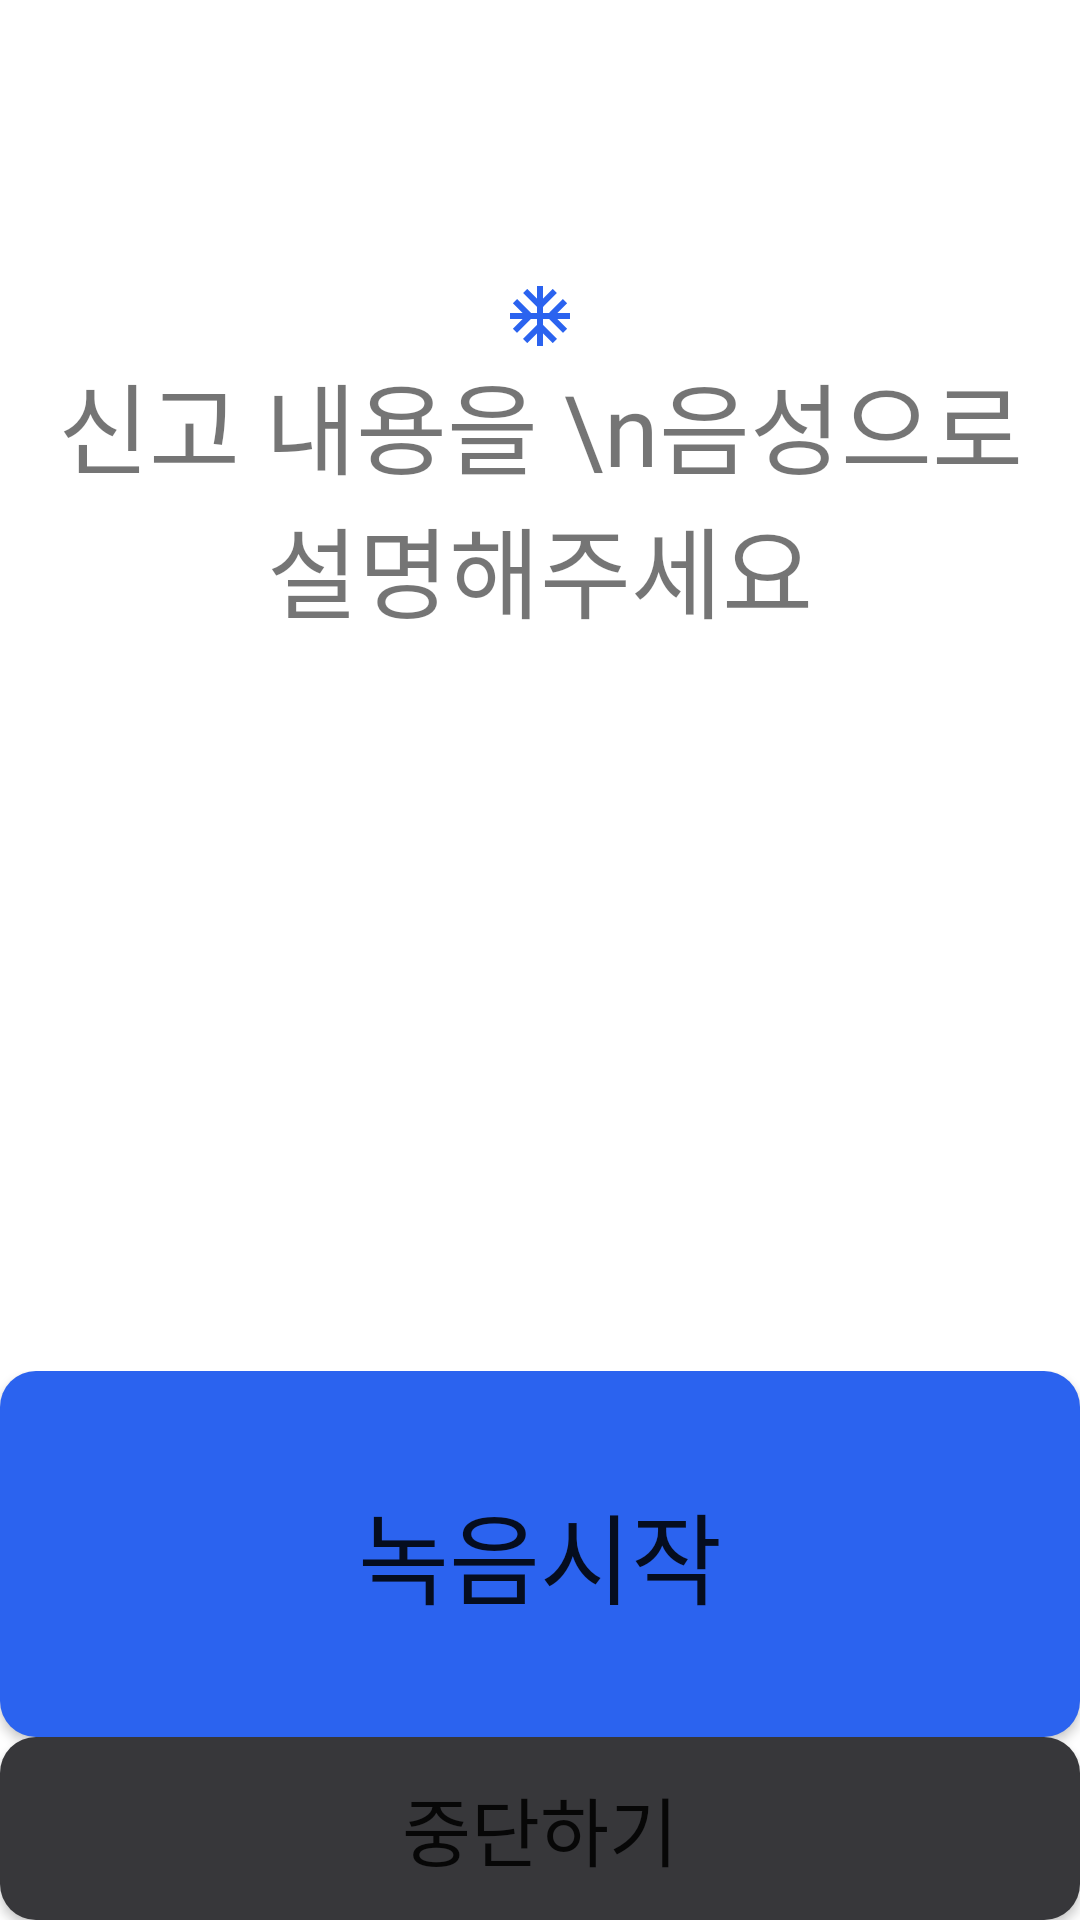

Produce the Android XML layout that renders to this screen, including the resource entries it uses.
<!-- AndroidManifest.xml: application theme Theme.Wherever -->
<!-- res/layout/activity_record.xml -->
<?xml version="1.0" encoding="utf-8"?>
<androidx.constraintlayout.widget.ConstraintLayout xmlns:android="http://schemas.android.com/apk/res/android"
    xmlns:tools="http://schemas.android.com/tools"
    xmlns:app="http://schemas.android.com/apk/res-auto"
    android:layout_width="match_parent"
    android:layout_height="match_parent"
    tools:context=".RecordActivity">

    <LinearLayout
        android:layout_width="match_parent"
        android:layout_height="match_parent"
        android:orientation="vertical">

        <LinearLayout
            android:layout_width="match_parent"
            android:layout_height="0dp"
            android:layout_weight="7"
            android:orientation="vertical"
            android:gravity="bottom">

            <ImageView
                android:id="@+id/logo"
                android:layout_width="match_parent"
                android:layout_height="wrap_content"
                android:layout_marginTop="38dp"
                android:src="@drawable/ic_baseline_ac_unit_24"
                app:layout_constraintEnd_toEndOf="parent"
                app:layout_constraintStart_toStartOf="parent"
                app:layout_constraintTop_toTopOf="parent" />

            <TextView
                style="@style/textTitle"
                android:layout_width="match_parent"
                android:layout_height="wrap_content"
                android:textAlignment="center"
                android:text="신고 내용을 \n음성으로 설명해주세요" />
        </LinearLayout>

        <LinearLayout
            android:layout_width="wrap_content"
            android:layout_height="0dp"
            android:layout_weight="8"
            android:layout_gravity="center">
            <ImageView
                android:id="@+id/aiView"
                android:layout_width="wrap_content"
                android:layout_height="wrap_content"
                android:layout_weight="2"
                android:src="@drawable/recording"
                android:layout_marginTop="70dp"
                android:layout_marginBottom="80dp"
                app:layout_constraintEnd_toEndOf="parent"
                app:layout_constraintStart_toStartOf="parent"
                app:layout_constraintTop_toTopOf="parent" />
        </LinearLayout>

        <LinearLayout
            android:layout_width="match_parent"
            android:layout_height="0dp"
            android:layout_weight="6"
            android:orientation="vertical">
            <android.widget.Button
                android:id="@+id/recordBtn"
                android:layout_width="match_parent"
                android:layout_height="0dp"
                android:layout_weight="2"
                style="@style/mainButton"
                android:text="녹음시작">
            </android.widget.Button>

            <android.widget.Button
                android:id="@+id/recordPauseBtn"
                android:layout_width="match_parent"
                android:layout_height="0dp"
                android:layout_weight="1"
                style="@style/subButton"
                android:text="중단하기"
                android:textSize="@dimen/subTitleTextSize">
            </android.widget.Button>
        </LinearLayout>
    </LinearLayout>

</androidx.constraintlayout.widget.ConstraintLayout>
<!-- resources referenced by this layout -->
<resources>
  <dimen name="subTitleTextSize">25sp</dimen>
  <!-- drawable ic_baseline_ac_unit_24 (drawable) -->
  <vector android:height="24dp" android:tint="@color/main"
      android:viewportHeight="24" android:viewportWidth="24"
      android:width="24dp" xmlns:android="http://schemas.android.com/apk/res/android">
      <path android:fillColor="@android:color/white" android:pathData="M22,11h-4.17l3.24,-3.24 -1.41,-1.42L15,11h-2V9l4.66,-4.66 -1.42,-1.41L13,6.17V2h-2v4.17L7.76,2.93 6.34,4.34 11,9v2H9L4.34,6.34 2.93,7.76 6.17,11H2v2h4.17l-3.24,3.24 1.41,1.42L9,13h2v2l-4.66,4.66 1.42,1.41L11,17.83V22h2v-4.17l3.24,3.24 1.42,-1.41L13,15v-2h2l4.66,4.66 1.41,-1.42L17.83,13H22z"/>
  </vector>
  <!-- drawable recording: png bitmap (drawable-v24, 1128 bytes) -->
  <style name="mainButton">
          <item name="android:background">@drawable/round_main_button</item>
          <item name="android:textSize">@dimen/majorTitleTextSize</item>
      </style>
  <style name="subButton">
          <item name="android:textSize">@dimen/subTitleTextSize</item>
          <item name="android:background">@drawable/round_sub_button</item>
      </style>
  <style name="textTitle">
          <item name="android:fontFamily">@font/notosanskr_bold</item>
          <item name="android:textSize">@dimen/majorTitleTextSize</item>
          <item type="id" name="title" />
      </style>
  <style name="Theme.Wherever" parent="Theme.MaterialComponents.DayNight.DarkActionBar">
          
          <item name="colorPrimary">@color/purple_500</item>
          <item name="colorPrimaryVariant">@color/purple_700</item>
          <item name="colorOnPrimary">@color/white</item>
          
          <item name="colorSecondary">@color/teal_200</item>
          <item name="colorSecondaryVariant">@color/teal_700</item>
          <item name="colorOnSecondary">@color/black</item>
          
          <item name="android:statusBarColor" tools:targetApi="l">?attr/colorPrimaryVariant</item>
          
      </style>
  <color name="main">#2b63ef</color>
  <!-- drawable round_main_button (drawable) -->
  <?xml version="1.0" encoding="utf-8"?>
  <shape xmlns:android="http://schemas.android.com/apk/res/android"
      android:padding="10dp"
      android:shape="rectangle"
      >
      <solid android:color="@color/main" />
      <corners
          android:bottomLeftRadius="12dp"
          android:bottomRightRadius="12dp"
          android:topLeftRadius="12dp"
          android:topRightRadius="12dp" />
  </shape>
  <dimen name="majorTitleTextSize">33sp</dimen>
  <!-- drawable round_sub_button (drawable) -->
  <?xml version="1.0" encoding="utf-8"?>
  <shape xmlns:android="http://schemas.android.com/apk/res/android"
      android:padding="10dp"
      android:shape="rectangle" >
      <solid android:color="@color/sub"/>
      <corners
          android:bottomLeftRadius="12dp"
          android:bottomRightRadius="12dp"
          android:topLeftRadius="12dp"
          android:topRightRadius="12dp" />
  </shape>
  <color name="purple_500">#FF6200EE</color>
  <color name="purple_700">#FF3700B3</color>
  <color name="white">#FFFFFFFF</color>
  <color name="teal_200">#FF03DAC5</color>
  <color name="teal_700">#FF018786</color>
  <color name="black">#FF000000</color>
  <color name="sub">#37373a</color>
</resources>
